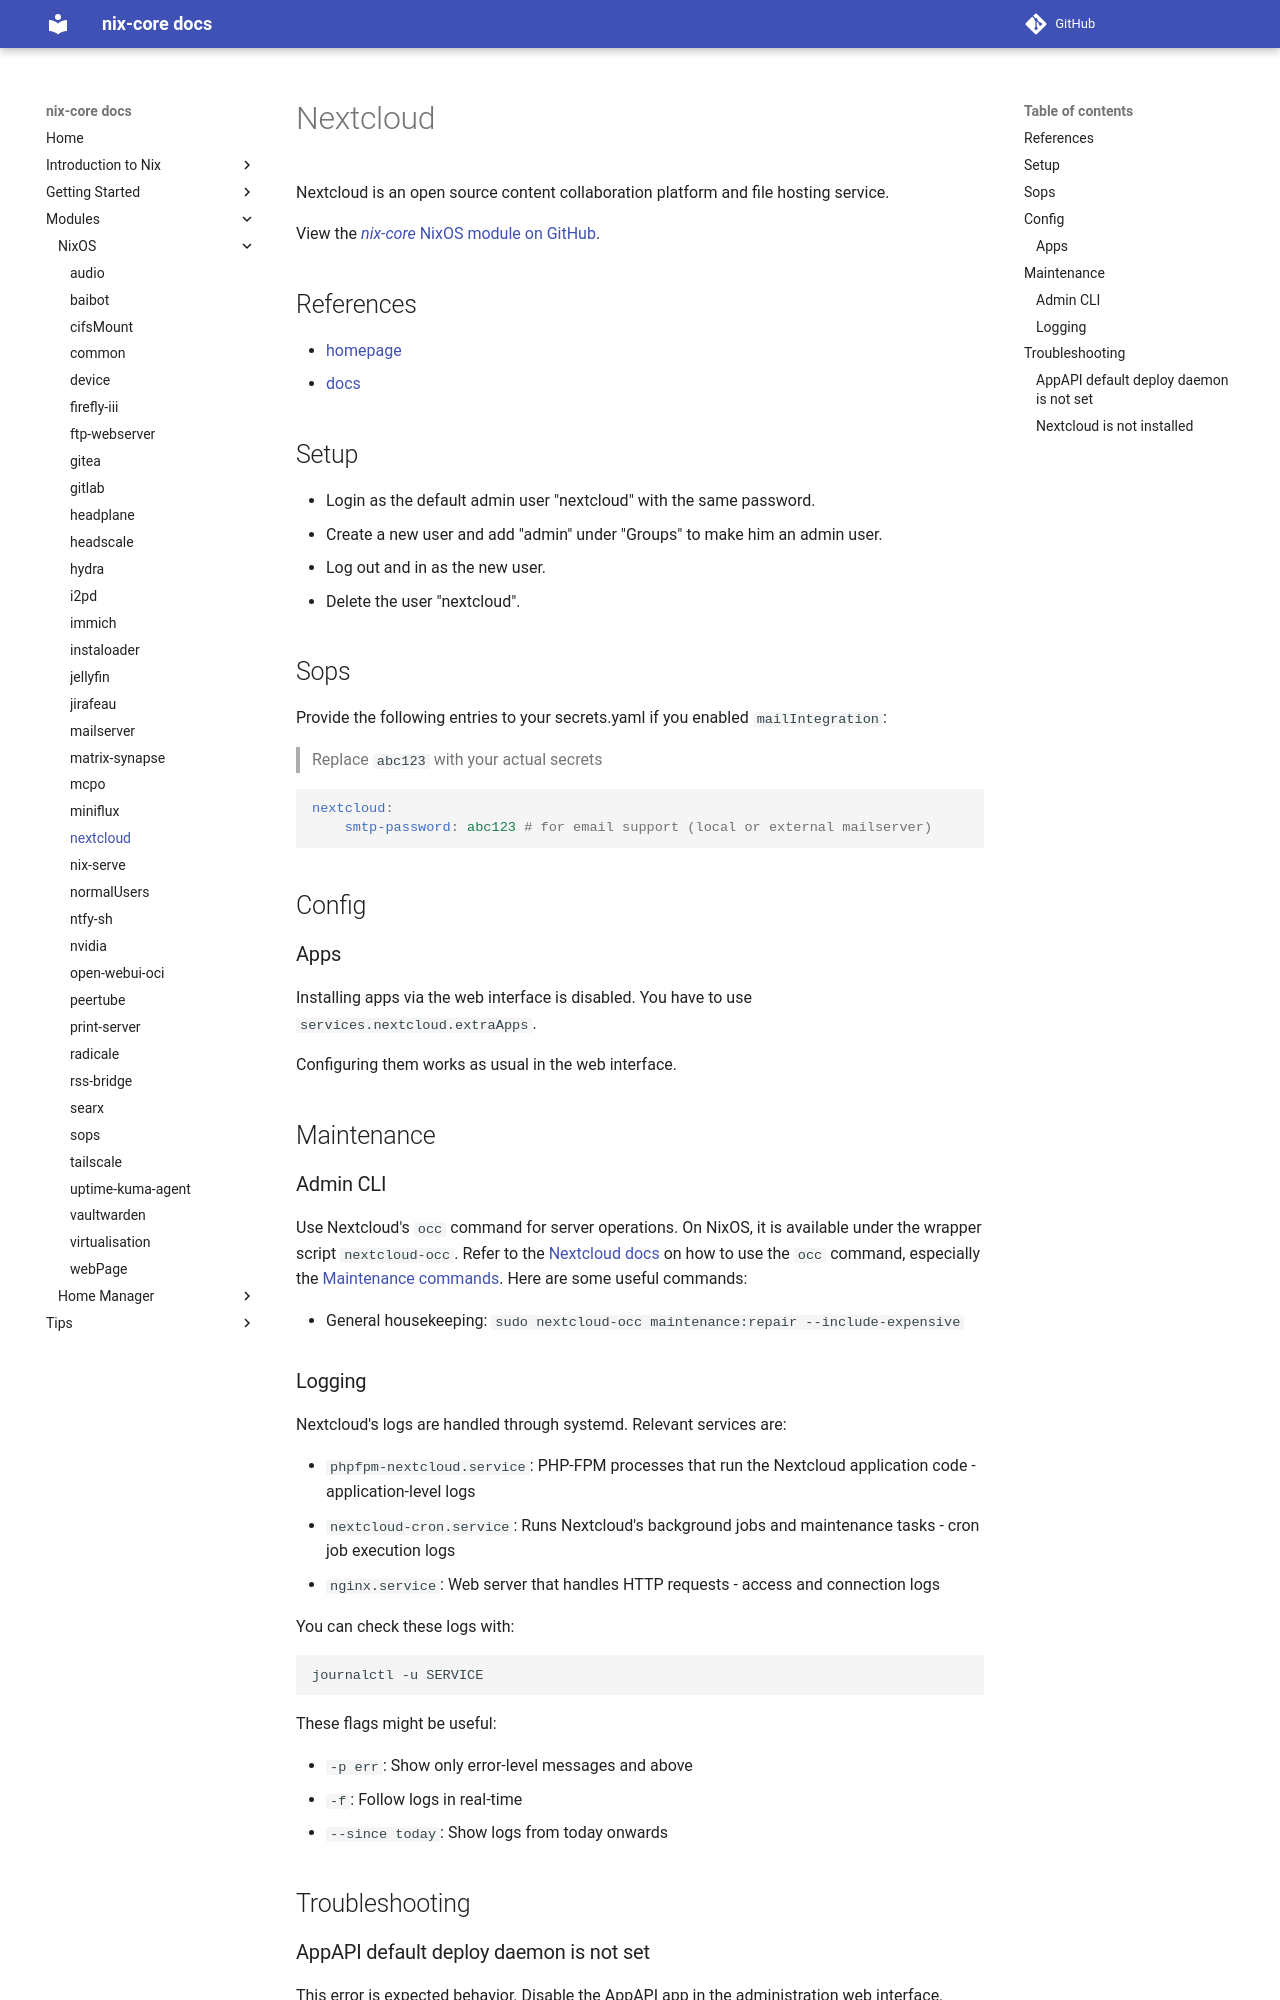

repository: sid115/nix-core · page: modules/nixos/nextcloud/index.html · generator: mkdocs

# Nextcloud

Nextcloud is an open source content collaboration platform and file hosting service.

View the [*nix-core* NixOS module on GitHub](https://github.com/sid115/nix-core/tree/master/modules/nixos/nextcloud).

## References

- [homepage](https://nextcloud.com/)
- [docs](https://docs.nextcloud.com/server/stable/admin_manual/)

## Setup

- Login as the default admin user "nextcloud" with the same password.
- Create a new user and add "admin" under "Groups" to make him an admin user.
- Log out and in as the new user.
- Delete the user "nextcloud".

## Sops

Provide the following entries to your secrets.yaml if you enabled `mailIntegration`:

> Replace `abc123` with your actual secrets

```yaml
nextcloud:
    smtp-password: abc123 # for email support (local or external mailserver)
```

## Config

### Apps

Installing apps via the web interface is disabled. You have to use `services.nextcloud.extraApps`.

Configuring them works as usual in the web interface.

## Maintenance

### Admin CLI

Use Nextcloud's `occ` command for server operations. On NixOS, it is available under the wrapper script `nextcloud-occ`. Refer to the [Nextcloud docs](https://docs.nextcloud.com/server/latest/admin_manual/occ_command.html) on how to use the `occ` command, especially the [Maintenance commands](https://docs.nextcloud.com/server/latest/admin_manual/occ_command.html#maintenance-commands). Here are some useful commands:

- General housekeeping: `sudo nextcloud-occ maintenance:repair --include-expensive`

### Logging

Nextcloud's logs are handled through systemd. Relevant services are:

- `phpfpm-nextcloud.service`: PHP-FPM processes that run the Nextcloud application code - application-level logs
- `nextcloud-cron.service`: Runs Nextcloud's background jobs and maintenance tasks - cron job execution logs
- `nginx.service`: Web server that handles HTTP requests - access and connection logs

You can check these logs with:

```bash
journalctl -u SERVICE
```

These flags might be useful:

- `-p err`: Show only error-level messages and above
- `-f`: Follow logs in real-time
- `--since today`: Show logs from today onwards

## Troubleshooting
